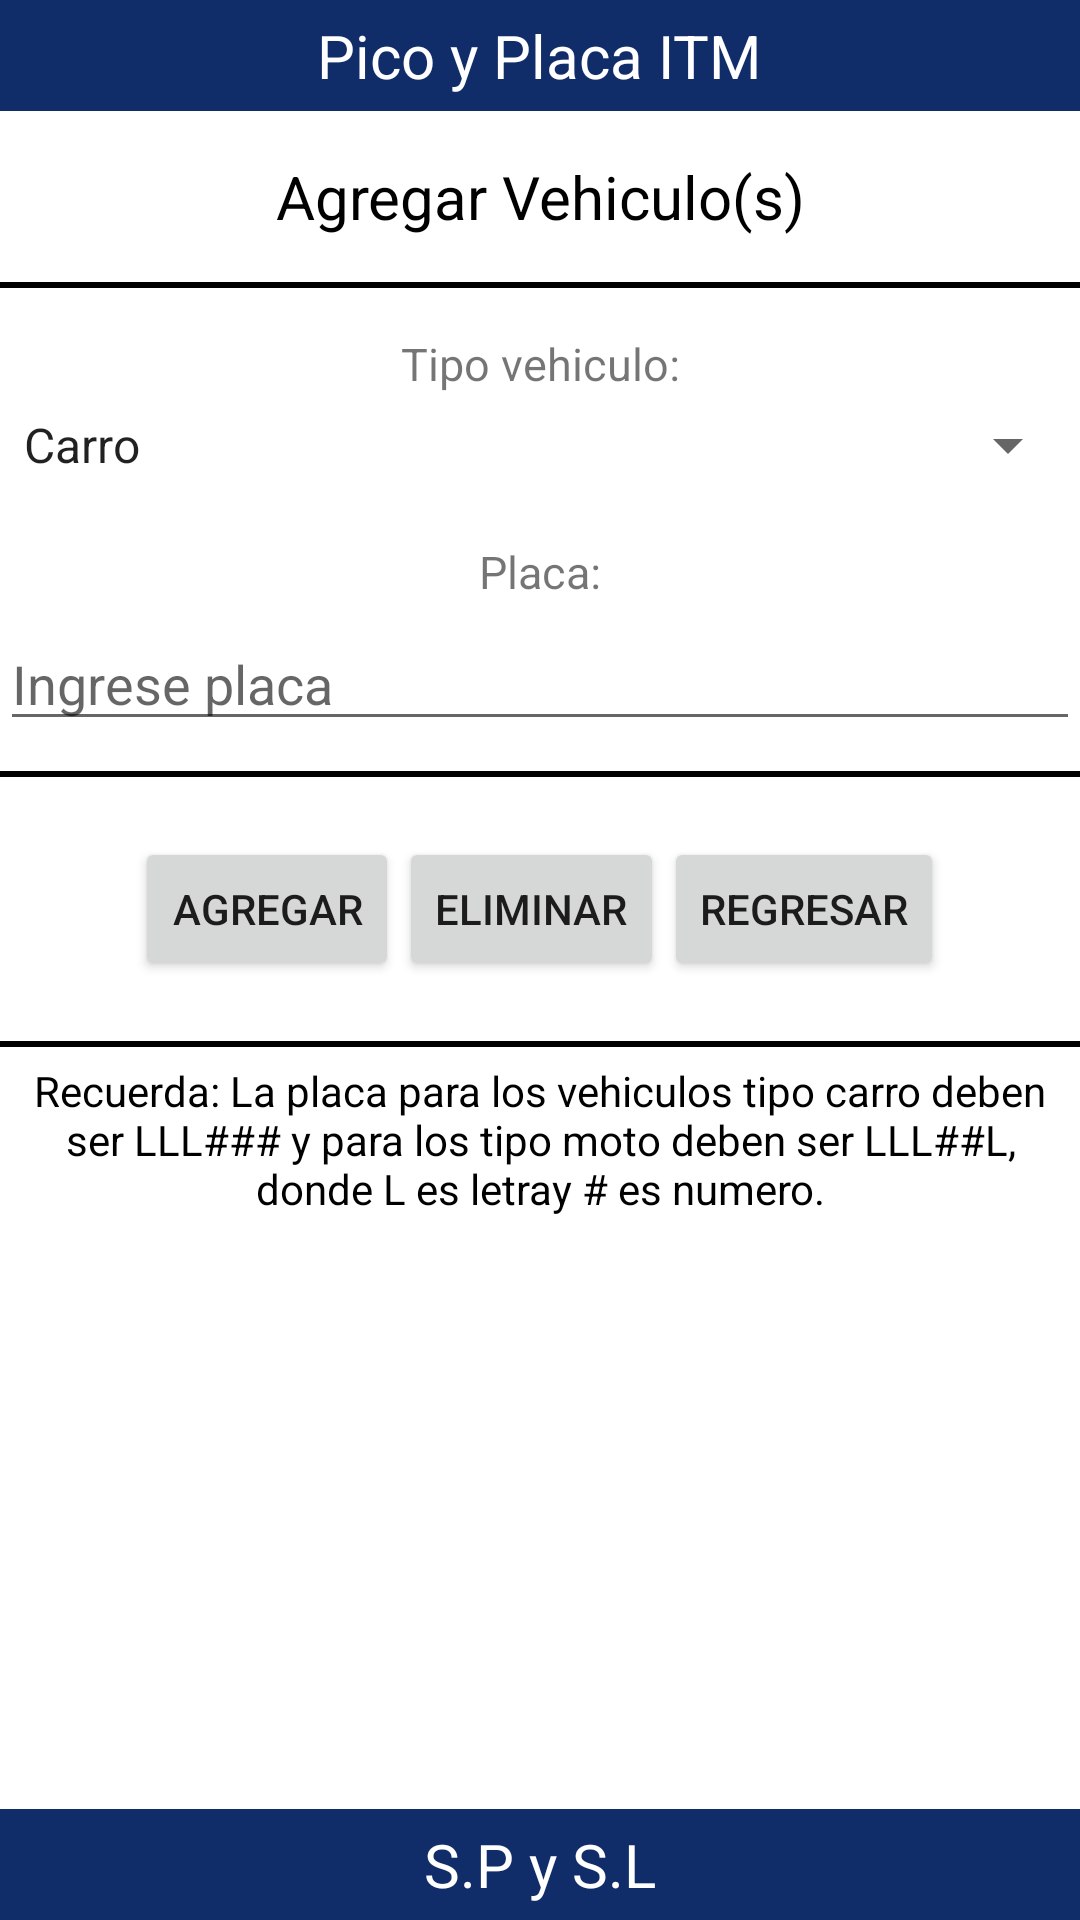

Write the Android layout XML for this screen, with the resource values it uses.
<!-- AndroidManifest.xml: application theme AppTheme -->
<!-- res/layout/agregar_vehiculo.xml -->
<?xml version="1.0" encoding="utf-8"?>


<RelativeLayout xmlns:android="http://schemas.android.com/apk/res/android"
    xmlns:tools="http://schemas.android.com/tools"
    android:layout_width="wrap_content"
    android:background="#FFFFFF"
    android:layout_height="wrap_content" >

    <RelativeLayout
        android:id="@+id/header"
        android:layout_width="match_parent"
        android:layout_height="wrap_content"
        android:layout_alignParentTop="true"
        android:background="#102D69"
        android:gravity="center" >

        <TextView
            android:layout_width="wrap_content"
            android:layout_height="wrap_content"
            android:layout_margin="5dp"
            android:text="@string/header"
            android:textColor="#FFFFFF"
            android:textSize="20sp" />
    </RelativeLayout>

    <RelativeLayout
        android:id="@+id/footer"
        android:layout_width="match_parent"
        android:layout_height="wrap_content"
        android:layout_alignParentBottom="true"
        android:background="#102D69"
        android:gravity="center" >

        <TextView
            android:layout_width="wrap_content"
            android:layout_height="wrap_content"
            android:layout_margin="5dp"
            android:text="@string/footer"
            android:textColor="#FFFFFF"
            android:textSize="20sp" />
    </RelativeLayout>

    
   
    
    
    <ScrollView 
     
      android:id="@+id/scroll" 
      android:layout_width="fill_parent"
      android:layout_height="wrap_content"
      android:layout_above="@id/footer"
      android:layout_below="@id/header">
        

    
    <LinearLayout
        android:id="@+id/content"
        android:layout_width="fill_parent"
        android:layout_height="wrap_content"
        android:background="#FFFFFF"
        android:orientation="vertical" >
        
        <View
    android:layout_width="fill_parent"
    android:layout_height="10dip"
    android:background="#FFFFFF" />
        
   <TextView
       android:layout_width="match_parent"
       android:layout_height="wrap_content"
       android:layout_margin="5dp"
       android:gravity="center"
       android:text="@string/vehiculosA"
       android:textColor="#000000"
       android:textSize="20sp" />
   
   <View
    android:layout_width="fill_parent"
    android:layout_height="10dip"
    android:background="#FFFFFF" />
   
   
   <View
    android:layout_width="fill_parent"
    android:layout_height="2dip"
    android:background="#000000" />
   
    <View
    android:layout_width="fill_parent"
    android:layout_height="10dip"
    android:background="#FFFFFF" />
   
    
    
    
   


       <TextView
           android:id="@+id/textView1"
           android:layout_width="fill_parent"
           android:layout_height="fill_parent"
           android:gravity="center"
           android:layout_margin="5dp"
           android:textSize="15sp" 
           android:text="@string/tipo" />
       
     
   
       <Spinner
           android:id="@+id/spinner1"
           android:layout_width="fill_parent"
           android:layout_height="fill_parent"
           android:layout_marginBottom="15dp"
           android:entries="@array/vehiculo_arrays"
           android:prompt="@string/vehiculo_prompt" />
       
     
       <TextView
           android:id="@+id/textView2"
           android:layout_width="fill_parent"
           android:layout_height="fill_parent"
           android:gravity="center"
           android:layout_margin="5dp"
           android:textSize="15sp" 
           android:text="@string/placa" />
 
       
       
       <EditText
     android:id="@+id/txtplaca"
     android:layout_width="match_parent"
     android:layout_height="wrap_content"
     android:hint="@string/vehiculoText"
     android:maxLength="6"
      />
       
        
   
<View
    android:layout_width="fill_parent"
    android:layout_height="10dip"
    android:background="#FFFFFF" />
        
        
   <View
    android:layout_width="fill_parent"
    android:layout_height="2dip"
    android:background="#000000" />
   
   
   <View
    android:layout_width="fill_parent"
    android:layout_height="20dip"
    android:background="#FFFFFF" />
   
   
    <LinearLayout
        android:layout_width="match_parent"
        android:layout_height="wrap_content"
        android:gravity="center_horizontal" >

        <Button
            android:id="@+id/btnAgregarV"
            android:layout_width="wrap_content"
            android:layout_height="wrap_content"
            android:text="@string/agregarV" 
            android:onClick="AgregarVehiculo"/>
        
        <Button
            android:id="@+id/btnEliminarV"
            android:layout_width="wrap_content"
            android:layout_height="wrap_content"
            android:text="@string/Eliminar" 
            android:onClick="EliminarVehiculo"/>

        <Button
            android:id="@+id/btnCerrar"
            android:layout_width="wrap_content"
            android:layout_height="wrap_content"
            android:text="@string/cerrar" 
            android:onClick="CerrarVentana"/>

       

    </LinearLayout>
   
    
    <View
    android:layout_width="fill_parent"
    android:layout_height="20dip"
    android:background="#FFFFFF" />
    
    <View
    android:layout_width="fill_parent"
    android:layout_height="2dip"
    android:background="#000000" />
    
    <TextView
            android:layout_width="match_parent"
            android:layout_height="wrap_content"
            android:layout_margin="5dp"
            android:gravity="center"
            android:text="@string/info2"
            android:textColor="#000000"
             />
    
    <View
    android:layout_width="fill_parent"
    android:layout_height="20dip"
    android:background="#FFFFFF" />

    </LinearLayout>
    
 
  
    </ScrollView>
  

</RelativeLayout>
<!-- resources referenced by this layout -->
<resources>
  <string-array name="vehiculo_arrays">
          <item>Carro</item>
          <item>Moto</item>
      </string-array>
  <string name="Eliminar">Eliminar</string>
  <string name="agregarV">Agregar</string>
  <string name="cerrar">Regresar</string>
  <string name="footer">S.P y S.L</string>
  <string name="header">Pico y Placa ITM</string>
  <string name="info2">Recuerda: La placa para los vehiculos tipo carro deben ser LLL### y para los tipo moto deben ser LLL##L, donde L es "letra" y # es "numero".</string>
  <string name="placa">Placa:</string>
  <string name="tipo">Tipo vehiculo:</string>
  <string name="vehiculoText">Ingrese placa</string>
  <string name="vehiculo_prompt">Selecciona tipo</string>
  <string name="vehiculosA">Agregar Vehiculo(s)</string>
  <style name="AppTheme" parent="AppBaseTheme">
          
      </style>
  <style name="AppBaseTheme" parent="Theme.AppCompat.Light">
          
      </style>
</resources>
